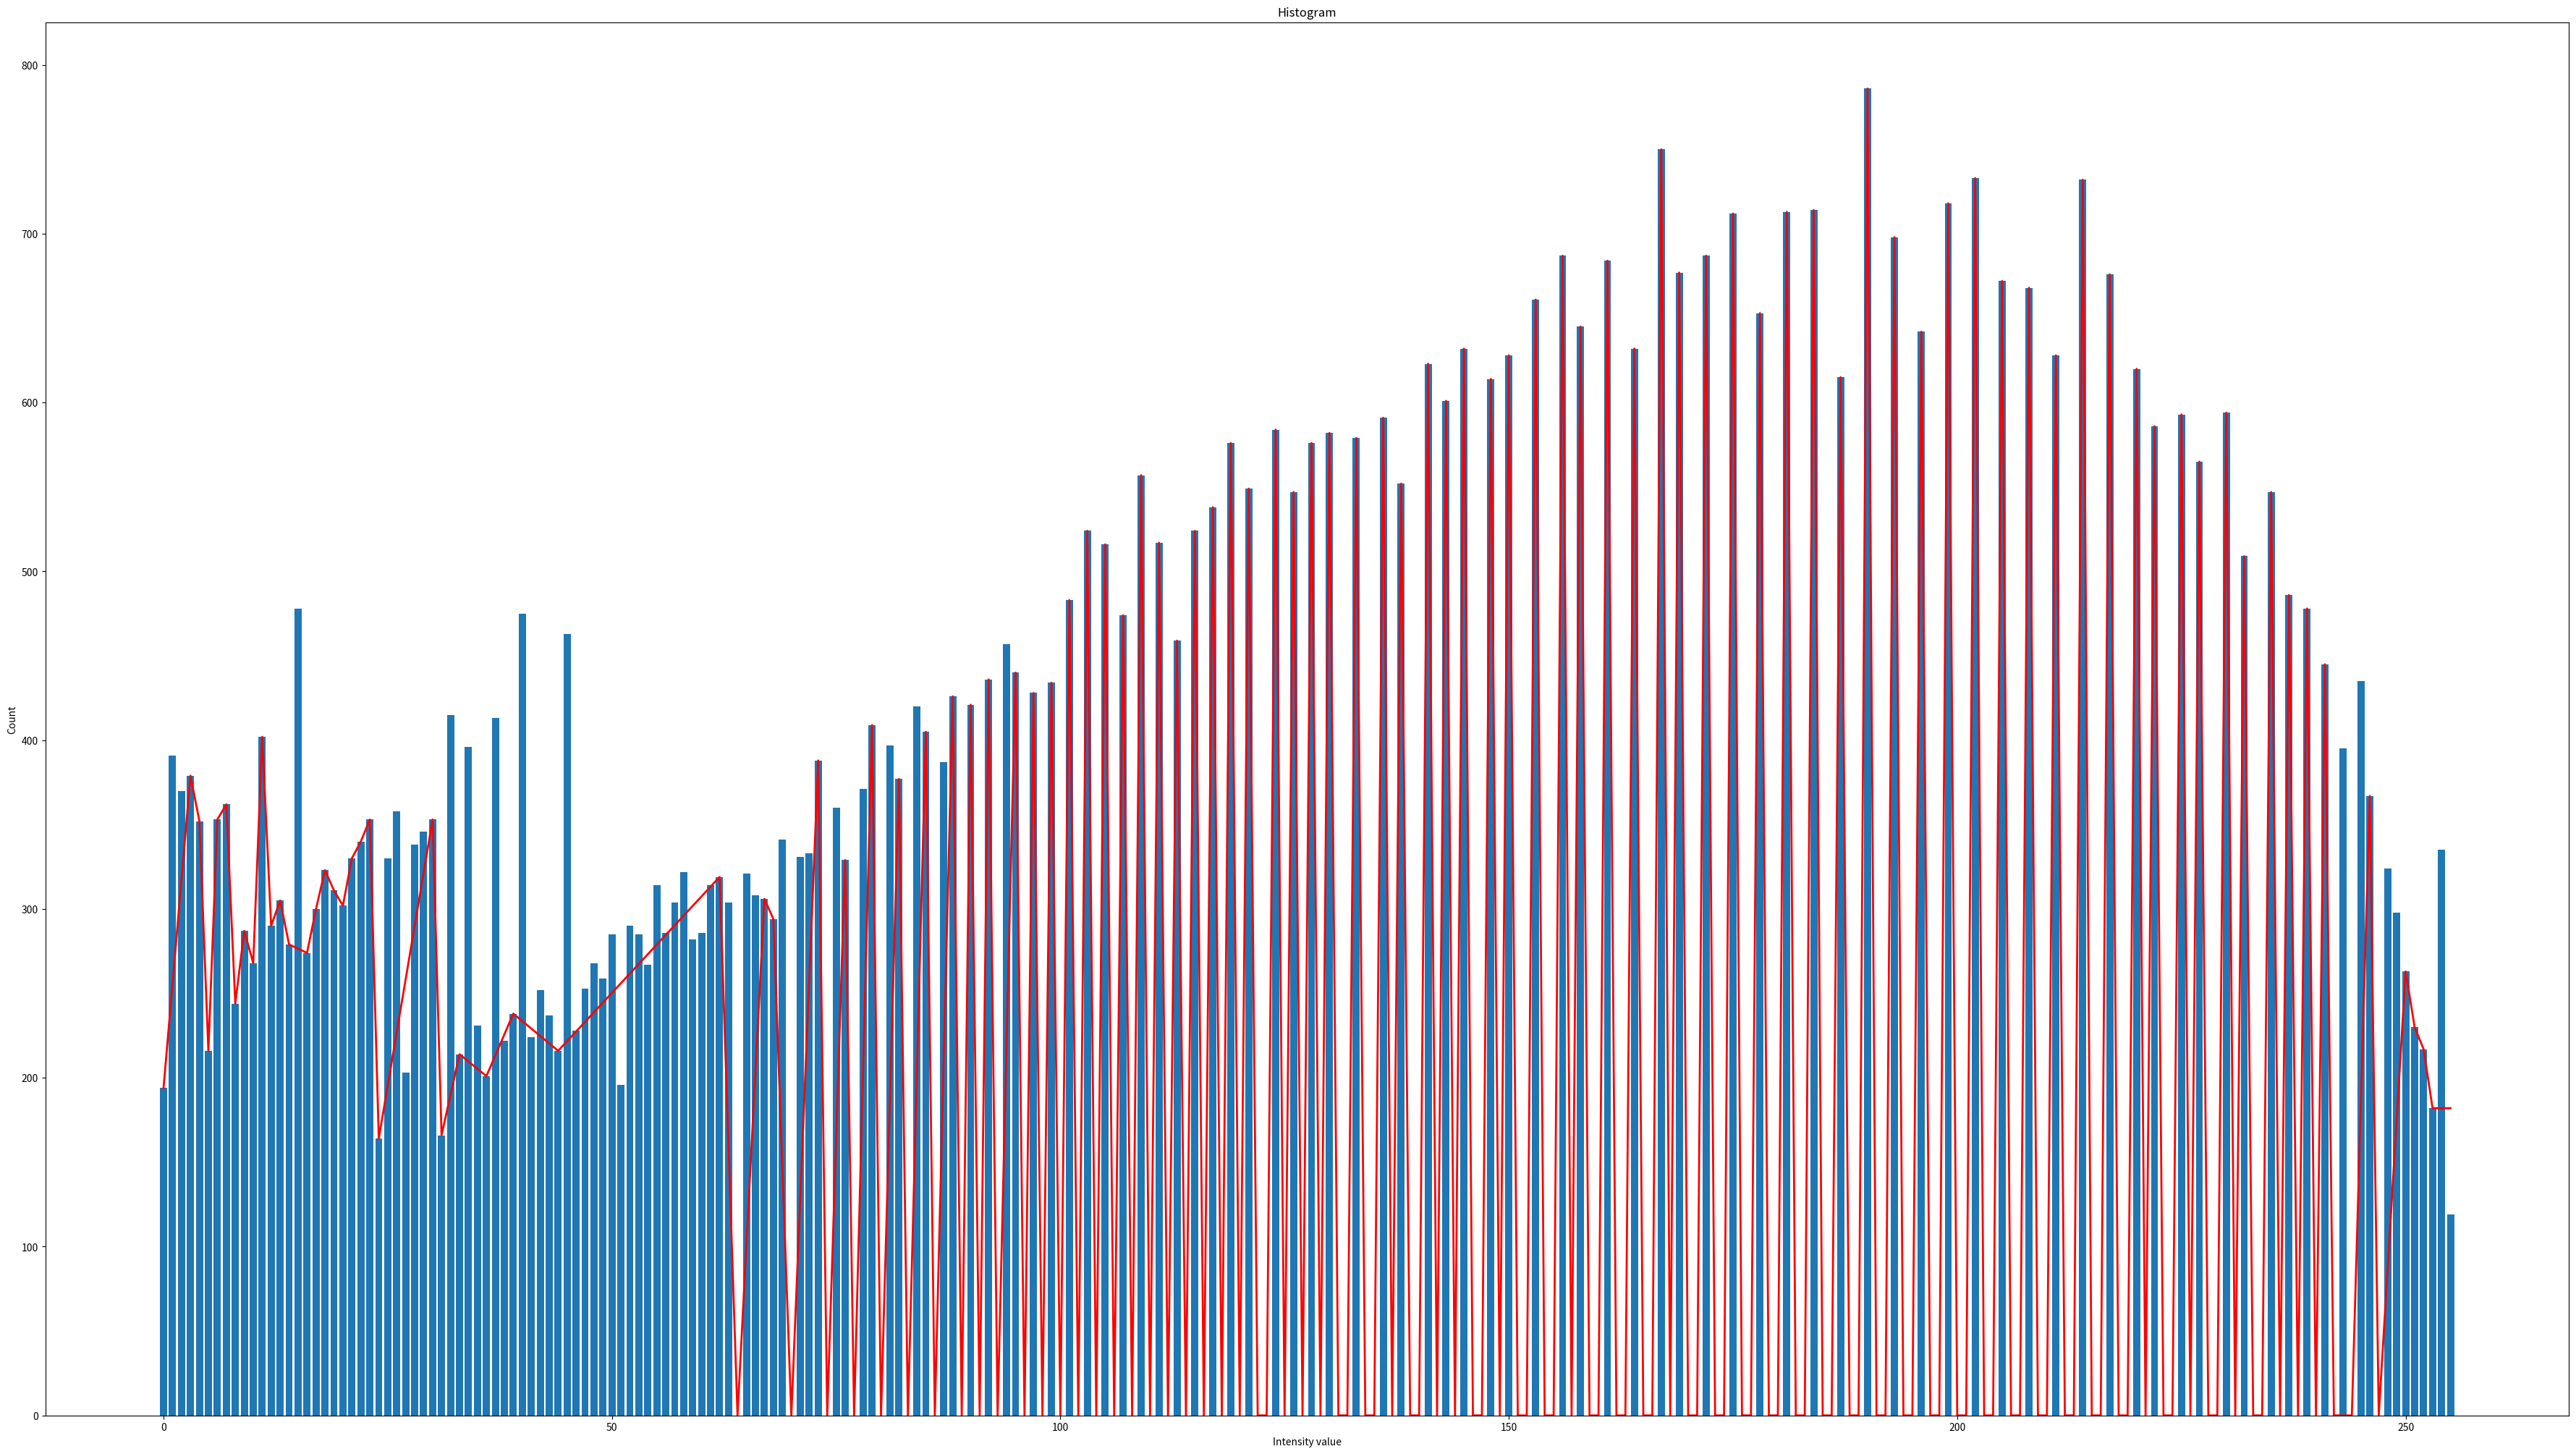

The matplotlib source for this figure:
import matplotlib.pyplot as plt

coefs = []
listx1 = []
listx2 = []
listy1 = []
listy2 = []

def fun(i):
    if(i == len(listx2) - 1):
        i = i - 1
    a = coefs[i][0]
    b = coefs[i][1]
    return a * listx2[i] + b

def load_data():
    global coefs, listx1, listx2, listy1, listy2

    coefs = [[61.666666666666664, 194.0, 0.0, 3.0],[-27.0, 460.0, 3.0, 4.0],[-136.0, 896.0, 4.0, 5.0],[137.0, -469.0, 5.0, 6.0],[9.0, 299.0, 6.0, 7.0],[-118.0, 1188.0, 7.0, 8.0],[43.0, -100.0, 8.0, 9.0],[-19.0, 458.0, 9.0, 10.0],[134.0, -1072.0, 10.0, 11.0],[-112.0, 1634.0, 11.0, 12.0],[15.0, 110.0, 12.0, 13.0],[-26.0, 643.0, 13.0, 14.0],[-2.5, 314.0, 14.0, 16.0],[26.0, -142.0, 16.0, 17.0],[23.0, -91.0, 17.0, 18.0],[-12.0, 539.0, 18.0, 19.0],[-9.0, 482.0, 19.0, 20.0],[28.0, -258.0, 20.0, 21.0],[10.0, 120.0, 21.0, 22.0],[13.0, 54.0, 22.0, 23.0],[-189.0, 4700.0, 23.0, 24.0],[31.5, -592.0, 24.0, 30.0],[-187.0, 5963.0, 30.0, 31.0],[24.0, -578.0, 31.0, 33.0],[-4.333333333333333, 357.0, 33.0, 36.0],[12.333333333333334, -243.0, 36.0, 39.0],[-4.4, 409.6, 39.0, 44.0],[5.722222222222222, -35.77777777777778, 44.0, 62.0],[-159.5, 10208.0, 62.0, 64.0],[102.0, -6528.0, 64.0, 67.0],[-12.0, 1110.0, 67.0, 68.0],[-147.0, 10290.0, 68.0, 70.0],[129.33333333333334, -9053.333333333334, 70.0, 73.0],[-388.0, 28712.0, 73.0, 74.0],[164.5, -12173.0, 74.0, 76.0],[-329.0, 25333.0, 76.0, 77.0],[204.5, -15746.5, 77.0, 79.0],[-409.0, 32720.0, 79.0, 80.0],[188.5, -15080.0, 80.0, 82.0],[-377.0, 31291.0, 82.0, 83.0],[202.5, -16807.5, 83.0, 85.0],[-405.0, 34830.0, 85.0, 86.0],[213.0, -18318.0, 86.0, 88.0],[-426.0, 37914.0, 88.0, 89.0],[421.0, -37469.0, 89.0, 90.0],[-421.0, 38311.0, 90.0, 91.0],[436.0, -39676.0, 91.0, 92.0],[-436.0, 40548.0, 92.0, 93.0],[220.0, -20460.0, 93.0, 95.0],[-440.0, 42240.0, 95.0, 96.0],[428.0, -41088.0, 96.0, 97.0],[-428.0, 41944.0, 97.0, 98.0],[434.0, -42532.0, 98.0, 99.0],[-434.0, 43400.0, 99.0, 100.0],[483.0, -48300.0, 100.0, 101.0],[-483.0, 49266.0, 101.0, 102.0],[524.0, -53448.0, 102.0, 103.0],[-524.0, 54496.0, 103.0, 104.0],[516.0, -53664.0, 104.0, 105.0],[-516.0, 54696.0, 105.0, 106.0],[474.0, -50244.0, 106.0, 107.0],[-474.0, 51192.0, 107.0, 108.0],[557.0, -60156.0, 108.0, 109.0],[-557.0, 61270.0, 109.0, 110.0],[517.0, -56870.0, 110.0, 111.0],[-517.0, 57904.0, 111.0, 112.0],[459.0, -51408.0, 112.0, 113.0],[-459.0, 52326.0, 113.0, 114.0],[524.0, -59736.0, 114.0, 115.0],[-524.0, 60784.0, 115.0, 116.0],[538.0, -62408.0, 116.0, 117.0],[-538.0, 63484.0, 117.0, 118.0],[576.0, -67968.0, 118.0, 119.0],[-576.0, 69120.0, 119.0, 120.0],[549.0, -65880.0, 120.0, 121.0],[-549.0, 66978.0, 121.0, 122.0],[-0.0, -0.0, 122.0, 123.0],[584.0, -71832.0, 123.0, 124.0],[-584.0, 73000.0, 124.0, 125.0],[547.0, -68375.0, 125.0, 126.0],[-547.0, 69469.0, 126.0, 127.0],[576.0, -73152.0, 127.0, 128.0],[-576.0, 74304.0, 128.0, 129.0],[582.0, -75078.0, 129.0, 130.0],[-582.0, 76242.0, 130.0, 131.0],[-0.0, -0.0, 131.0, 132.0],[579.0, -76428.0, 132.0, 133.0],[-579.0, 77586.0, 133.0, 134.0],[-0.0, -0.0, 134.0, 135.0],[591.0, -79785.0, 135.0, 136.0],[-591.0, 80967.0, 136.0, 137.0],[552.0, -75624.0, 137.0, 138.0],[-552.0, 76728.0, 138.0, 139.0],[-0.0, -0.0, 139.0, 140.0],[623.0, -87220.0, 140.0, 141.0],[-623.0, 88466.0, 141.0, 142.0],[601.0, -85342.0, 142.0, 143.0],[-601.0, 86544.0, 143.0, 144.0],[632.0, -91008.0, 144.0, 145.0],[-632.0, 92272.0, 145.0, 146.0],[-0.0, -0.0, 146.0, 147.0],[614.0, -90258.0, 147.0, 148.0],[-614.0, 91486.0, 148.0, 149.0],[628.0, -93572.0, 149.0, 150.0],[-628.0, 94828.0, 150.0, 151.0],[-0.0, -0.0, 151.0, 152.0],[661.0, -100472.0, 152.0, 153.0],[-661.0, 101794.0, 153.0, 154.0],[-0.0, -0.0, 154.0, 155.0],[687.0, -106485.0, 155.0, 156.0],[-687.0, 107859.0, 156.0, 157.0],[645.0, -101265.0, 157.0, 158.0],[-645.0, 102555.0, 158.0, 159.0],[-0.0, -0.0, 159.0, 160.0],[684.0, -109440.0, 160.0, 161.0],[-684.0, 110808.0, 161.0, 162.0],[-0.0, -0.0, 162.0, 163.0],[632.0, -103016.0, 163.0, 164.0],[-632.0, 104280.0, 164.0, 165.0],[-0.0, -0.0, 165.0, 166.0],[750.0, -124500.0, 166.0, 167.0],[-750.0, 126000.0, 167.0, 168.0],[677.0, -113736.0, 168.0, 169.0],[-677.0, 115090.0, 169.0, 170.0],[-0.0, -0.0, 170.0, 171.0],[687.0, -117477.0, 171.0, 172.0],[-687.0, 118851.0, 172.0, 173.0],[-0.0, -0.0, 173.0, 174.0],[712.0, -123888.0, 174.0, 175.0],[-712.0, 125312.0, 175.0, 176.0],[-0.0, -0.0, 176.0, 177.0],[653.0, -115581.0, 177.0, 178.0],[-653.0, 116887.0, 178.0, 179.0],[-0.0, -0.0, 179.0, 180.0],[713.0, -128340.0, 180.0, 181.0],[-713.0, 129766.0, 181.0, 182.0],[-0.0, -0.0, 182.0, 183.0],[714.0, -130662.0, 183.0, 184.0],[-714.0, 132090.0, 184.0, 185.0],[-0.0, -0.0, 185.0, 186.0],[615.0, -114390.0, 186.0, 187.0],[-615.0, 115620.0, 187.0, 188.0],[-0.0, -0.0, 188.0, 189.0],[786.0, -148554.0, 189.0, 190.0],[-786.0, 150126.0, 190.0, 191.0],[-0.0, -0.0, 191.0, 192.0],[698.0, -134016.0, 192.0, 193.0],[-698.0, 135412.0, 193.0, 194.0],[-0.0, -0.0, 194.0, 195.0],[642.0, -125190.0, 195.0, 196.0],[-642.0, 126474.0, 196.0, 197.0],[-0.0, -0.0, 197.0, 198.0],[718.0, -142164.0, 198.0, 199.0],[-718.0, 143600.0, 199.0, 200.0],[-0.0, -0.0, 200.0, 201.0],[733.0, -147333.0, 201.0, 202.0],[-733.0, 148799.0, 202.0, 203.0],[-0.0, -0.0, 203.0, 204.0],[672.0, -137088.0, 204.0, 205.0],[-672.0, 138432.0, 205.0, 206.0],[-0.0, -0.0, 206.0, 207.0],[668.0, -138276.0, 207.0, 208.0],[-668.0, 139612.0, 208.0, 209.0],[-0.0, -0.0, 209.0, 210.0],[628.0, -131880.0, 210.0, 211.0],[-628.0, 133136.0, 211.0, 212.0],[-0.0, -0.0, 212.0, 213.0],[732.0, -155916.0, 213.0, 214.0],[-732.0, 157380.0, 214.0, 215.0],[-0.0, -0.0, 215.0, 216.0],[676.0, -146016.0, 216.0, 217.0],[-676.0, 147368.0, 217.0, 218.0],[-0.0, -0.0, 218.0, 219.0],[620.0, -135780.0, 219.0, 220.0],[-620.0, 137020.0, 220.0, 221.0],[586.0, -129506.0, 221.0, 222.0],[-586.0, 130678.0, 222.0, 223.0],[-0.0, -0.0, 223.0, 224.0],[593.0, -132832.0, 224.0, 225.0],[-593.0, 134018.0, 225.0, 226.0],[565.0, -127690.0, 226.0, 227.0],[-565.0, 128820.0, 227.0, 228.0],[-0.0, -0.0, 228.0, 229.0],[594.0, -136026.0, 229.0, 230.0],[-594.0, 137214.0, 230.0, 231.0],[509.0, -117579.0, 231.0, 232.0],[-509.0, 118597.0, 232.0, 233.0],[-0.0, -0.0, 233.0, 234.0],[547.0, -127998.0, 234.0, 235.0],[-547.0, 129092.0, 235.0, 236.0],[486.0, -114696.0, 236.0, 237.0],[-486.0, 115668.0, 237.0, 238.0],[478.0, -113764.0, 238.0, 239.0],[-478.0, 114720.0, 239.0, 240.0],[445.0, -106800.0, 240.0, 241.0],[-445.0, 107690.0, 241.0, 242.0],[-0.0, -0.0, 242.0, 244.0],[183.5, -44774.0, 244.0, 246.0],[-367.0, 90649.0, 246.0, 247.0],[87.66666666666667, -21653.666666666668, 247.0, 250.0],[-33.0, 8513.0, 250.0, 251.0],[-13.0, 3493.0, 251.0, 252.0],[-35.0, 9037.0, 252.0, 253.0],[-31.5, 8151.5, 253.0, 255.0]]
    
    listx2 = [array[2] for array in coefs]
    listx2.append(255.0)
    listy2 = [fun(i) for i in range(0, len(listx2))]

    listx1 = [i for i in range(0,256)]
    listy1 = [194, 391, 370, 379, 352, 216, 353, 362, 244, 287, 268, 402, 290, 305, 279, 478, 274, 300, 323, 311, 302, 330, 340, 353, 164, 330, 358, 203, 338, 346, 353, 166, 415, 214, 396, 231, 201, 413, 222, 238, 475, 224, 252, 237, 216, 463, 228, 253, 268, 259, 285, 196, 290, 285, 267, 314, 286, 304, 322, 282, 286, 314, 319, 304, 0, 321, 308, 306, 294, 341, 0, 331, 333, 388, 0, 360, 329, 0, 371, 409, 0, 397, 377, 0, 420, 405, 0, 387, 426, 0, 421, 0, 436, 0, 457, 440, 0, 428, 0, 434, 0, 483, 0, 524, 0, 516, 0, 474, 0, 557, 0, 517, 0, 459, 0, 524, 0, 538, 0, 576, 0, 549, 0, 0, 584, 0, 547, 0, 576, 0, 582, 0, 0, 579, 0, 0, 591, 0, 552, 0, 0, 623, 0, 601, 0, 632, 0, 0, 614, 0, 628, 0, 0, 661, 0, 0, 687, 0, 645, 0, 0, 684, 0, 0, 632, 0, 0, 750, 0, 677, 0, 0, 687, 0, 0, 712, 0, 0, 653, 0, 0, 713, 0, 0, 714, 0, 0, 615, 0, 0, 786, 0, 0, 698, 0, 0, 642, 0, 0, 718, 0, 0, 733, 0, 0, 672, 0, 0, 668, 0, 0, 628, 0, 0, 732, 0, 0, 676, 0, 0, 620, 0, 586, 0, 0, 593, 0, 565, 0, 0, 594, 0, 509, 0, 0, 547, 0, 486, 0, 478, 0, 445, 0, 395, 0, 435, 367, 0, 324, 298, 263, 230, 217, 182, 335, 119]

def show_graph():
    fig, axes = plt.subplots(figsize=(45,25))

    axes.bar(listx1, listy1)
    axes.plot(listx2,listy2, color = "red", linewidth = 2)

    axes.set_xlabel('Intensity value')
    axes.set_ylabel('Count')
    axes.set_title('Histogram')

    plt.show()

def main():
    load_data()
    show_graph()

if __name__ == "__main__":
    main()